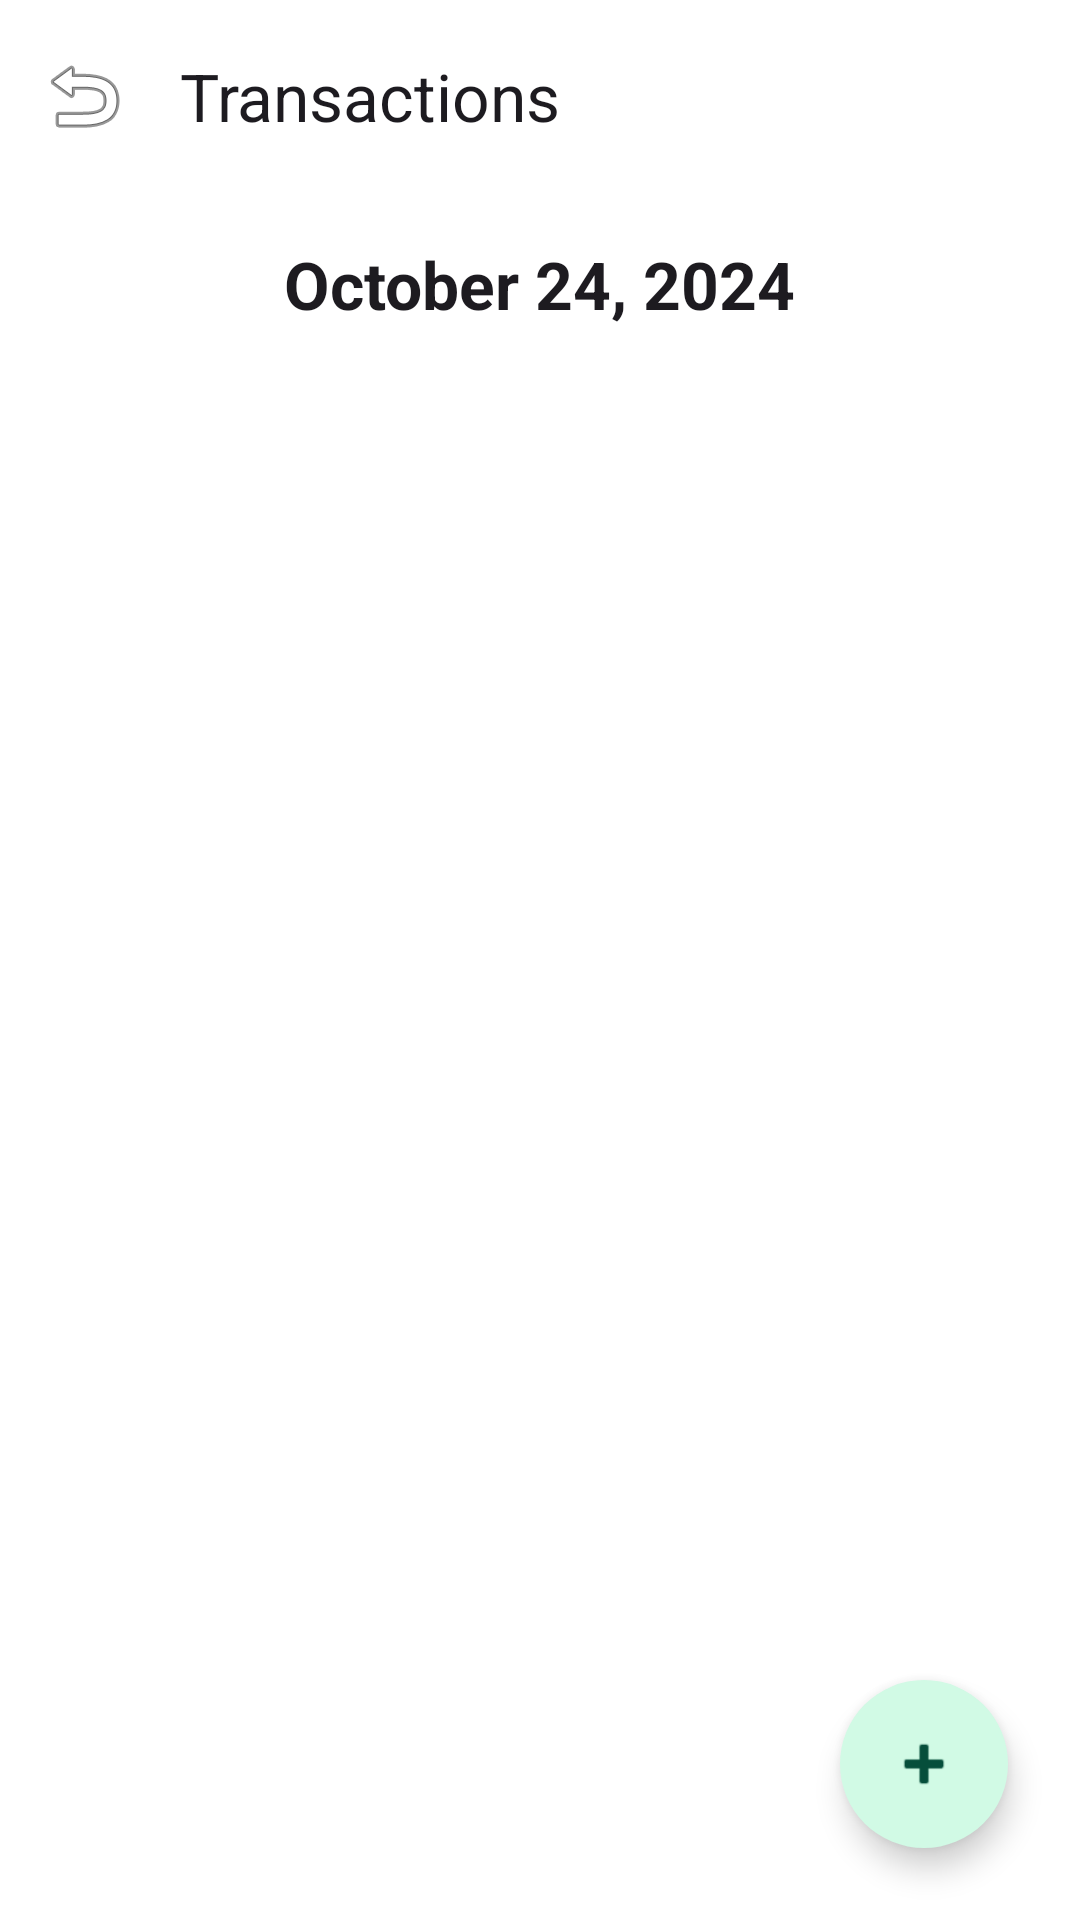

The Android layout XML behind this screen, and the referenced resources:
<!-- AndroidManifest.xml: application theme Theme.MoneyBag -->
<!-- res/layout/fragment_day_transactions.xml -->
<?xml version="1.0" encoding="utf-8"?>
<androidx.coordinatorlayout.widget.CoordinatorLayout xmlns:android="http://schemas.android.com/apk/res/android"
    xmlns:app="http://schemas.android.com/apk/res-auto"
    android:layout_width="match_parent"
    android:layout_height="match_parent"
    android:background="?attr/colorSurface">

    <com.google.android.material.appbar.AppBarLayout
        android:layout_width="match_parent"
        android:layout_height="wrap_content"
        android:background="?attr/colorSurface">

        <com.google.android.material.appbar.MaterialToolbar
            android:id="@+id/toolbar"
            android:layout_width="match_parent"
            android:layout_height="?attr/actionBarSize"
            app:navigationIcon="@android:drawable/ic_menu_revert"
            app:title="Transactions" />

        <LinearLayout
            android:layout_width="match_parent"
            android:layout_height="wrap_content"
            android:orientation="vertical"
            android:padding="16dp"
            android:gravity="center">

            <TextView
                android:id="@+id/textDate"
                android:layout_width="wrap_content"
                android:layout_height="wrap_content"
                android:text="October 24, 2024"
                android:textAppearance="@style/TextAppearance.Material3.TitleLarge"
                android:textStyle="bold" />
        </LinearLayout>
    </com.google.android.material.appbar.AppBarLayout>

    <androidx.recyclerview.widget.RecyclerView
        android:id="@+id/transactionRecyclerView"
        android:layout_width="match_parent"
        android:layout_height="match_parent"
        app:layout_behavior="@string/appbar_scrolling_view_behavior"
        android:paddingTop="8dp"
        android:clipToPadding="false" />

    <com.google.android.material.floatingactionbutton.FloatingActionButton
        android:id="@+id/fabAdd"
        android:layout_width="wrap_content"
        android:layout_height="wrap_content"
        android:layout_gravity="bottom|end"
        android:layout_margin="24dp"
        app:srcCompat="@android:drawable/ic_input_add"
        android:contentDescription="Add Transaction"
        app:shapeAppearanceOverlay="@style/ShapeAppearance.Material3.Corner.Full" />

</androidx.coordinatorlayout.widget.CoordinatorLayout>
<!-- resources referenced by this layout -->
<resources>
  <style name="ShapeAppearance.Material3.Corner.Full" parent="ShapeAppearance.Material3.MediumComponent">
          <item name="cornerSize">50%</item>
      </style>
  <color name="primary">#059669</color>
  <color name="onPrimary">#FFFFFF</color>
  <color name="primaryContainer">#D1FAE5</color>
  <color name="onPrimaryContainer">#064E3B</color>
  <color name="secondary">#334155</color>
  <color name="onSecondary">#FFFFFF</color>
  <color name="secondaryContainer">#E2E8F0</color>
  <color name="onSecondaryContainer">#0F172A</color>
  <color name="tertiary">#0E7490</color>
  <color name="onTertiary">#FFFFFF</color>
  <color name="tertiaryContainer">#CFFAFE</color>
  <color name="onTertiaryContainer">#083344</color>
  <color name="error">#E11D48</color>
  <color name="onError">#FFFFFF</color>
  <color name="errorContainer">#FFE4E6</color>
  <color name="onErrorContainer">#4C0519</color>
  <color name="background">#F8FAFC</color>
  <color name="surface">#FFFFFF</color>
  <color name="onSurface">#0F172A</color>
  <color name="surfaceVariant">#F1F5F9</color>
  <color name="onSurfaceVariant">#475569</color>
  <color name="outline">#CBD5E1</color>
  <color name="outlineVariant">#E2E8F0</color>
  <style name="ShapePixelSmall" parent="ShapeAppearance.Material3.SmallComponent">
          <item name="cornerSize">4dp</item>
      </style>
  <style name="ShapePixelMedium" parent="ShapeAppearance.Material3.MediumComponent">
          <item name="cornerSize">8dp</item>
      </style>
  <style name="ShapePixelLarge" parent="ShapeAppearance.Material3.LargeComponent">
          <item name="cornerSize">12dp</item>
      </style>
  <style name="PixelCardStyle" parent="Widget.Material3.CardView.Elevated">
          <item name="cardElevation">0dp</item>
          <item name="cardBackgroundColor">@color/surface</item>
          <item name="strokeWidth">1dp</item>
          <item name="strokeColor">@color/outlineVariant</item>
          <item name="shapeAppearance">@style/ShapePixelMedium</item>
      </style>
</resources>
